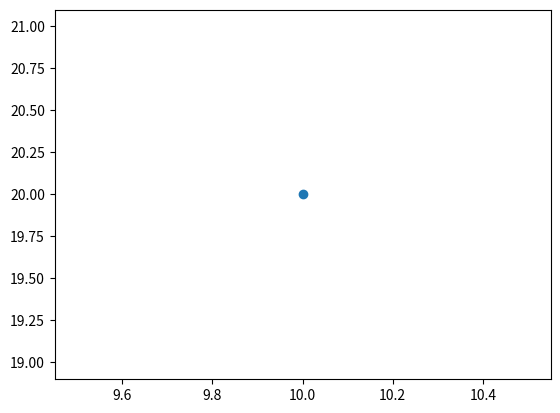

Write Python code to recreate this figure.
import numpy as np
import matplotlib.pyplot as plt

x = 10
y = 20
plt.scatter(x, y)
plt.show()